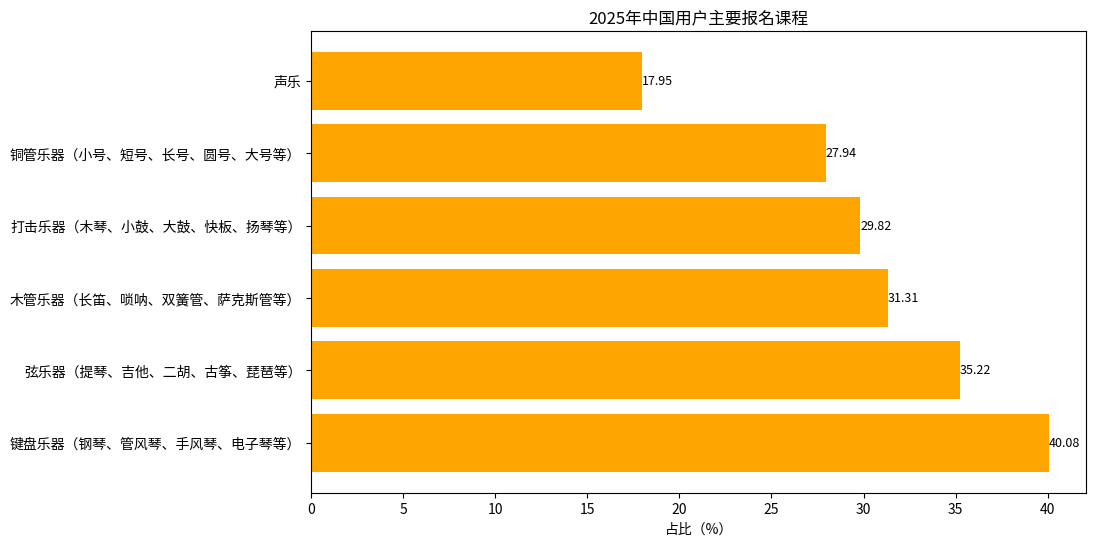

This figure's Python source:
import matplotlib.pyplot as plt
import numpy as np

# 课程名称
courses = ["键盘乐器（钢琴、管风琴、手风琴、电子琴等）", "弦乐器（提琴、吉他、二胡、古筝、琵琶等）", 
           "木管乐器（长笛、唢呐、双簧管、萨克斯管等）", "打击乐器（木琴、小鼓、大鼓、快板、扬琴等）", 
           "铜管乐器（小号、短号、长号、圆号、大号等）", "声乐"]
# 对应占比
proportions = [40.08, 35.22, 31.31, 29.82, 27.94, 17.95]

y = np.arange(len(courses))  # y轴坐标

fig, ax = plt.subplots(figsize=(10, 6))
# 绘制水平条形图
bars = ax.barh(y, proportions, color='orange')

# 添加数值标注
for i, proportion in enumerate(proportions):
    ax.text(proportion, i, f'{proportion}', va='center', ha='left', fontsize=9)

# 设置y轴刻度和标签
ax.set_yticks(y)
ax.set_yticklabels(courses)
ax.set_xlabel('占比（%）')
ax.set_title('2025年中国用户主要报名课程')

plt.show()
